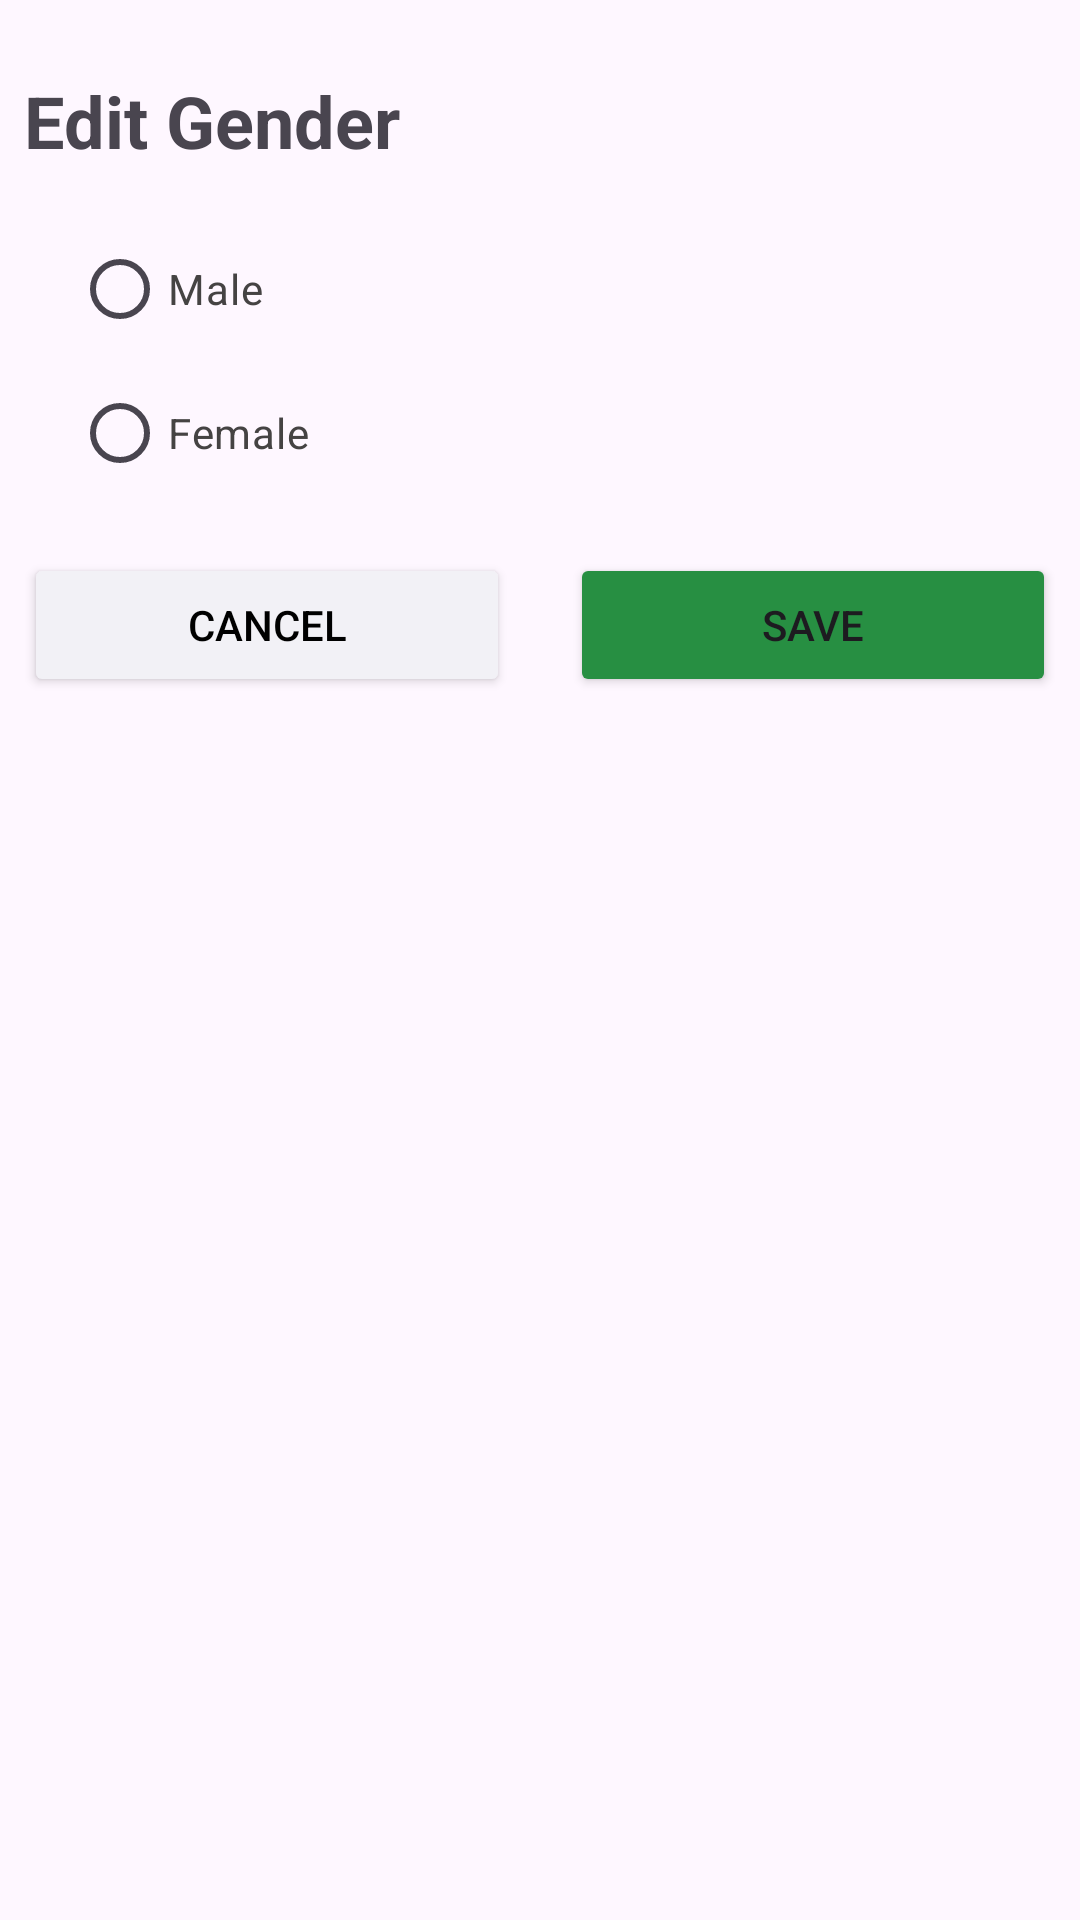

Here is an Android app screen rendered from its layout file. Give the layout XML and the strings, colors and styles it references.
<!-- AndroidManifest.xml: application theme Theme.HealthFriend -->
<!-- res/layout/edit_gender_dialogue.xml -->
<?xml version="1.0" encoding="utf-8"?>
<LinearLayout xmlns:android="http://schemas.android.com/apk/res/android"
    android:layout_width="match_parent"
    android:layout_height="wrap_content"
    android:orientation="vertical"
    android:padding="8dp">

    <TextView
        android:id="@+id/gender_edit_field_label"
        android:layout_width="match_parent"
        android:layout_height="wrap_content"
        android:text="Edit Gender"
        android:textSize="24sp"
        android:textStyle="bold"
        android:paddingTop="16dp"/>

    <RadioGroup
        android:id="@+id/profile_gender_radio_group"
        android:layout_width="wrap_content"
        android:layout_height="wrap_content"
        android:layout_marginStart="16dp"
        android:layout_marginTop="16dp"
        android:orientation="vertical">

        <RadioButton
            android:id="@+id/profile_male_radio_button"
            android:layout_width="wrap_content"
            android:layout_height="wrap_content"
            android:text="Male"
            android:textColor="#454343" />

        <RadioButton
            android:id="@+id/profile_female_radio_button"
            android:layout_width="wrap_content"
            android:layout_height="wrap_content"
            android:text="Female"
            android:textColor="#454343" />
    </RadioGroup>


    <LinearLayout
        android:layout_width="match_parent"
        android:layout_height="wrap_content"
        android:orientation="horizontal"
        android:layout_marginTop="16dp">



        <Button
            android:id="@+id/cancel_button"
            android:layout_width="0dp"
            android:layout_height="wrap_content"
            android:layout_weight="2"
            android:text="Cancel"
            android:backgroundTint="@color/grey"
            android:textColor="@color/black"
            android:layout_marginEnd="20dp"/>
        <Button
            android:id="@+id/gender_save_button"
            android:layout_width="0dp"
            android:layout_height="wrap_content"
            android:layout_weight="2"
            android:text="Save"
            android:backgroundTint="@color/dark_green"
            />
    </LinearLayout>

</LinearLayout>
<!-- resources referenced by this layout -->
<resources>
  <color name="black">#FF000000</color>
  <color name="dark_green">#278F42</color>
  <color name="grey">#F2F1F6</color>
  <style name="Theme.HealthFriend" parent="Base.Theme.HealthFriend" />
  <style name="Base.Theme.HealthFriend" parent="Theme.Material3.DayNight.NoActionBar">
          
          
      </style>
</resources>
